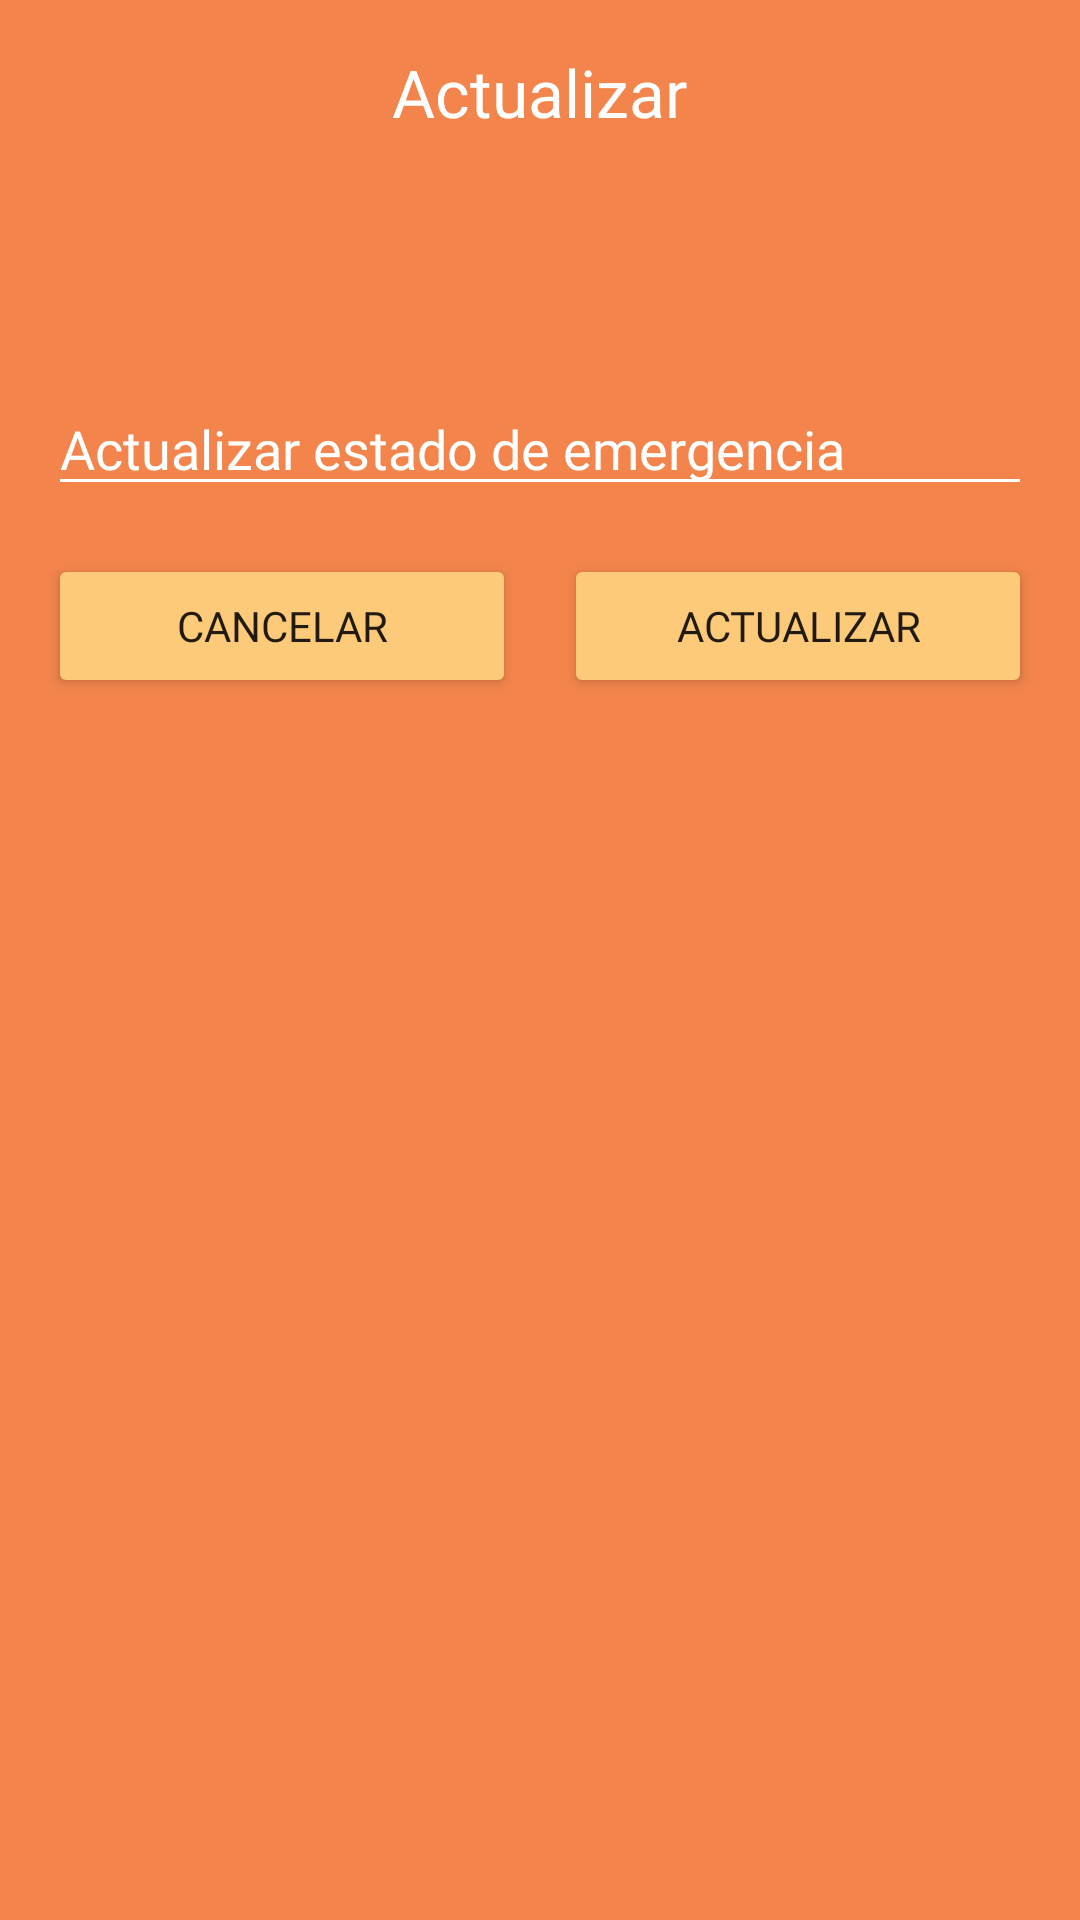

This screen was rendered from an Android layout file. Write that file and the resources it references.
<!-- AndroidManifest.xml: application theme Theme.IGNIS_PTC -->
<!-- res/layout/dialogemergencias.xml -->
<?xml version="1.0" encoding="utf-8"?>
<LinearLayout xmlns:android="http://schemas.android.com/apk/res/android"
    android:layout_width="match_parent"
    android:layout_height="wrap_content"
    android:orientation="vertical"
    android:padding="16dp"
    android:background="#F2844C">

    <TextView
        android:id="@+id/lblActualizar"
        android:layout_width="wrap_content"
        android:layout_height="wrap_content"
        android:layout_gravity="center"
        android:fontFamily="@font/cabin_bold"
        android:text="Actualizar"
        android:textAppearance="?android:attr/textAppearanceLarge"
        android:textColor="#FFFF" />

    
    <ImageView
        android:id="@+id/ivImage"
        android:layout_width="50dp"
        android:layout_height="50dp"
        android:layout_gravity="center"
        android:src="@drawable/actualizarflecha"
        android:contentDescription="Descripción de la imagen"
        android:layout_marginTop="16dp" />

    <EditText
        android:id="@+id/txtIngreseEstado"
        android:layout_width="match_parent"
        android:layout_height="wrap_content"
        android:layout_marginTop="16dp"
        android:backgroundTint="#FFFF"
        android:fontFamily="@font/cabin"
        android:hint="Actualizar estado de emergencia"
        android:inputType="text"
        android:textColor="#FFFF"
        android:textColorHint="#FFFF"
        android:maxLength="10"/>

    <LinearLayout
        android:layout_width="match_parent"
        android:layout_height="wrap_content"
        android:orientation="horizontal"
        android:layout_gravity="end"
        android:layout_marginTop="16dp">

        <Button
            android:id="@+id/btnCancelar"
            android:layout_width="0dp"
            android:layout_height="match_parent"
            android:layout_marginEnd="8dp"
            android:layout_weight="1"
            android:backgroundTint="#FDCA7A"
            android:fontFamily="@font/cabin_semibold"
            android:text="Cancelar" />

        <Button
            android:id="@+id/btnActualizar"
            android:layout_width="0dp"
            android:layout_height="wrap_content"
            android:layout_marginStart="8dp"
            android:layout_weight="1"
            android:backgroundTint="#FDCA7A"
            android:fontFamily="@font/cabin_semibold"
            android:text="Actualizar" />
    </LinearLayout>

</LinearLayout>
<!-- resources referenced by this layout -->
<resources>
  <style name="Theme.IGNIS_PTC" parent="Theme.MaterialComponents.DayNight.DarkActionBar">
          
          <item name="colorPrimary">@color/purple_500</item>
          <item name="colorPrimaryVariant">@color/purple_700</item>
          <item name="colorOnPrimary">@color/white</item>
          
          <item name="colorSecondary">@color/teal_200</item>
          <item name="colorSecondaryVariant">@color/teal_700</item>
          <item name="colorOnSecondary">@color/black</item>
          
          <item name="android:statusBarColor">?attr/colorPrimaryVariant</item>
          
      </style>
  <color name="purple_500">#FF6200EE</color>
  <color name="purple_700">#FF3700B3</color>
  <color name="white">#FFFFFFFF</color>
  <color name="teal_200">#FF03DAC5</color>
  <color name="teal_700">#FF018786</color>
  <color name="black">#FF000000</color>
</resources>
